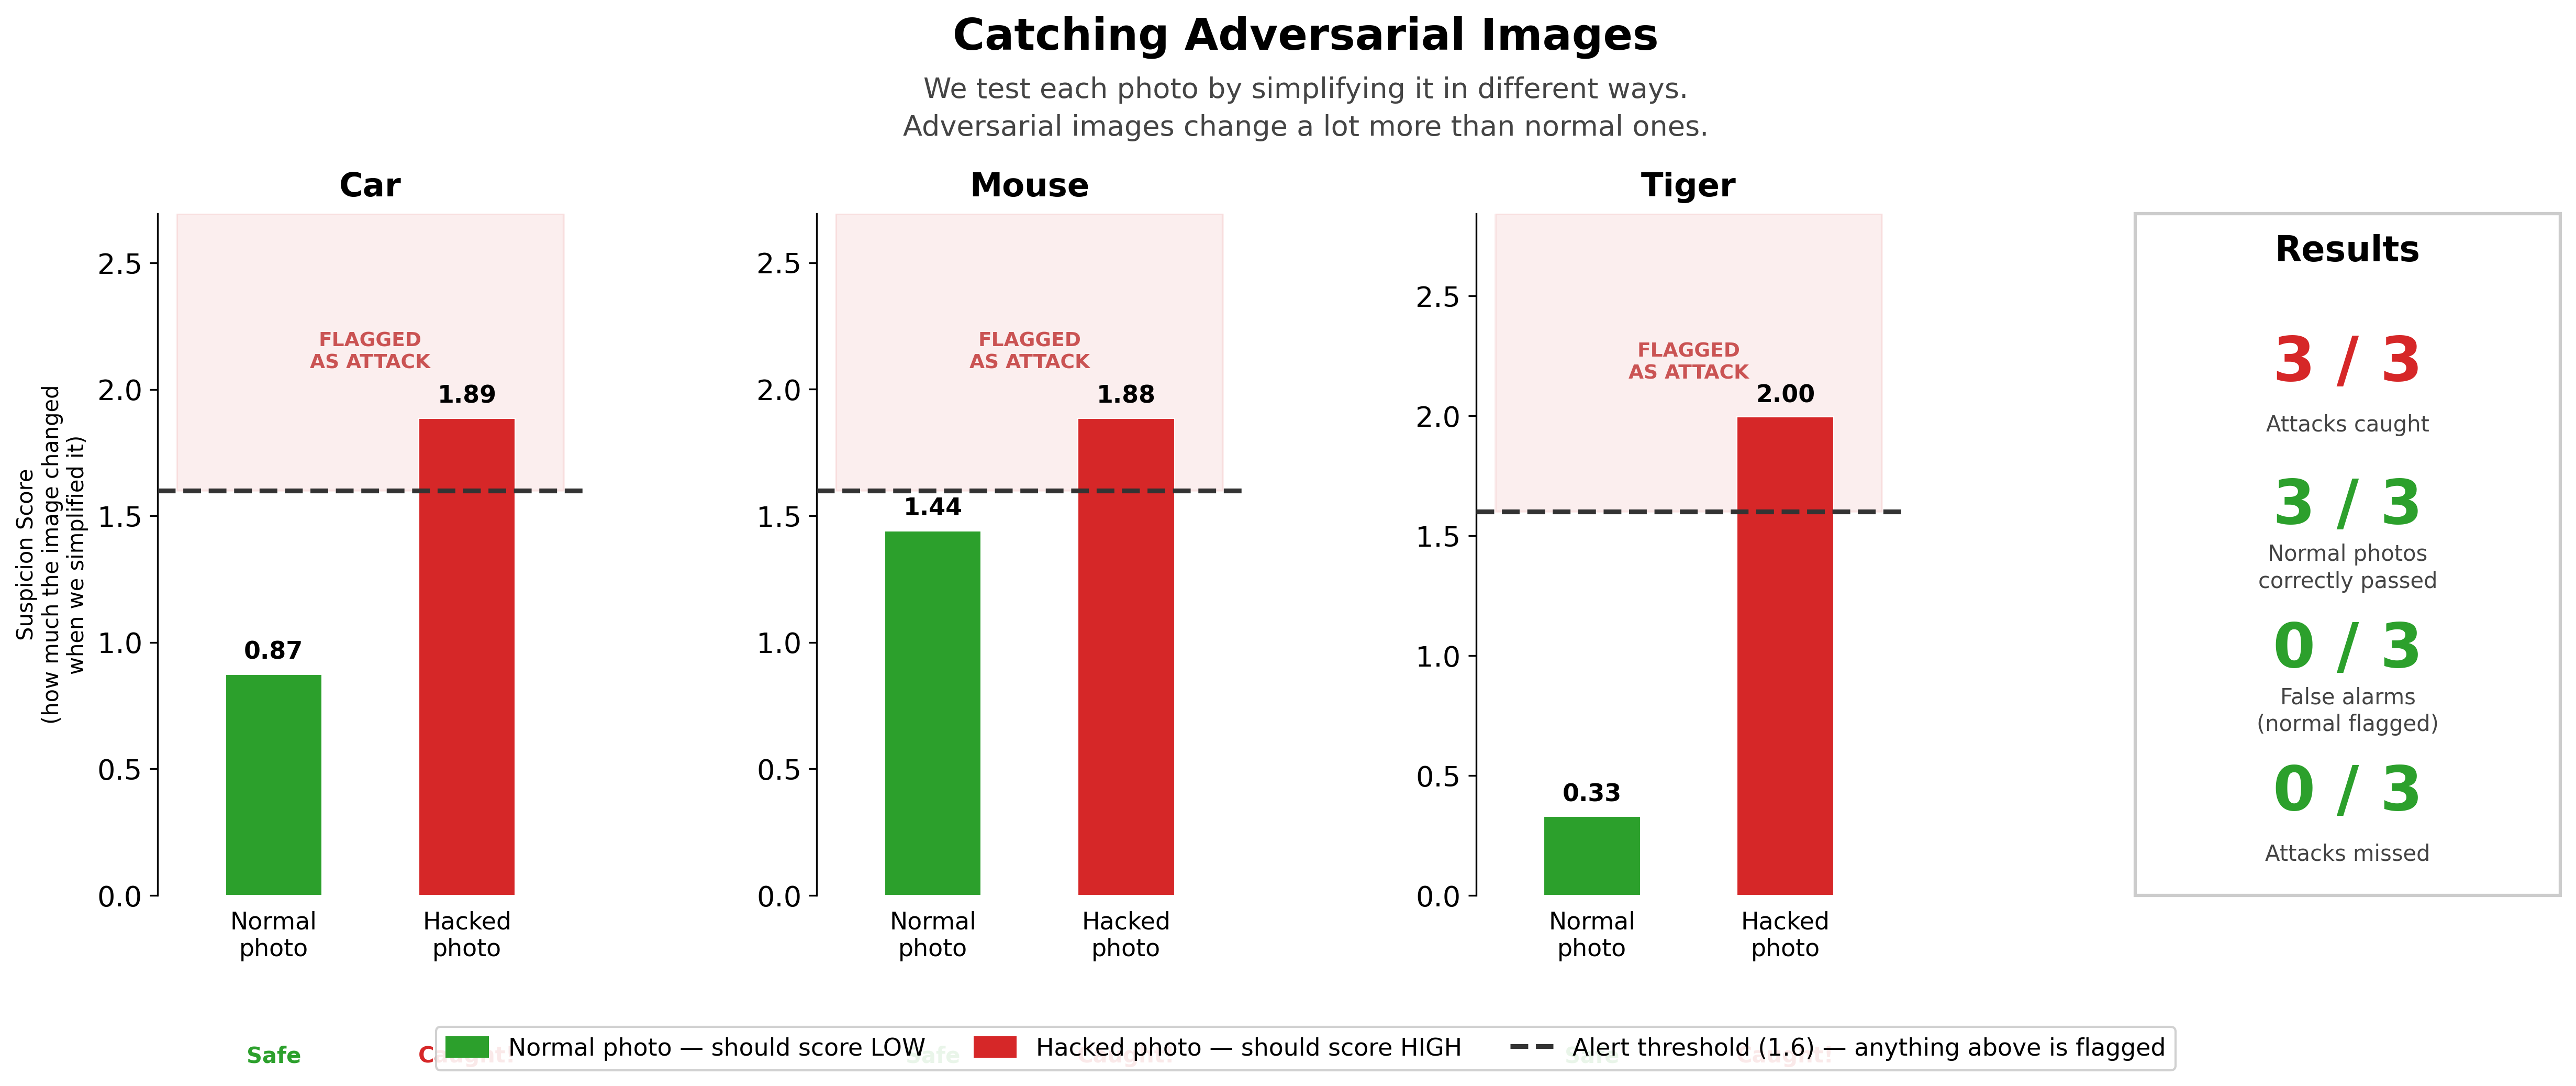

Recreate this plot in Python.
"""
Poster Figure 4 (non-technical audience version):
Feature Squeezing Adversarial Detector — simplified with plain-English labels.
"""

import pandas as pd
import numpy as np
import matplotlib.pyplot as plt
import matplotlib.patches as mpatches
from matplotlib.lines import Line2D

plt.rcParams.update({
    "font.family": "DejaVu Sans",
    "font.size": 13,
    "axes.titlesize": 15,
    "axes.labelsize": 13,
    "axes.spines.top": False,
    "axes.spines.right": False,
    "figure.dpi": 150,
    "savefig.dpi": 300,
    "savefig.bbox": "tight",
})

THRESHOLD  = 1.6
IMAGES     = ["car.jpg", "mouse.jpg", "tiger.jpg"]
IMG_LABELS = ["Car", "Mouse", "Tiger"]
C_CLEAN    = "#2ca02c"   # green
C_ADV      = "#d62728"   # red

# ── Load & deduplicate ──────────────────────────────────────────────────────
det = pd.read_csv("detection_results.csv")
det = det.drop_duplicates(subset=["Filename", "Type"])
clean = det[det["Type"] == "clean"].set_index("Filename")
adv   = det[det["Type"] == "adversarial"].set_index("Filename")

clean_max = [float(clean.loc[img, "Max_Score"]) for img in IMAGES]
adv_max   = [float(adv.loc[img,   "Max_Score"]) for img in IMAGES]

tp = sum(s > THRESHOLD for s in adv_max)
tn = sum(s <= THRESHOLD for s in clean_max)
fp = sum(s > THRESHOLD for s in clean_max)
fn = sum(s <= THRESHOLD for s in adv_max)

# ── Figure layout: 3 bar panels + 1 results summary ────────────────────────
fig = plt.figure(figsize=(17, 7))

# Main title + subtitle
fig.text(0.5, 0.98,
         "Catching Adversarial Images",
         ha="center", va="top", fontsize=20, fontweight="bold")
fig.text(0.5, 0.925,
         "We test each photo by simplifying it in different ways.\n"
         "Adversarial images change a lot more than normal ones.",
         ha="center", va="top", fontsize=13, color="#444444",
         linespacing=1.5)

gs = fig.add_gridspec(1, 4, wspace=0.55, top=0.80, bottom=0.18,
                      left=0.07, right=0.97)
axes_img = [fig.add_subplot(gs[0, i]) for i in range(3)]
ax_sum   = fig.add_subplot(gs[0, 3])

# ── Bar charts (one per image, only Max Score shown) ───────────────────────
x = np.array([0, 1])   # 0 = clean, 1 = adversarial
w = 0.5

for ax, img, img_label, c_score, a_score in zip(
        axes_img, IMAGES, IMG_LABELS, clean_max, adv_max):

    bars_c = ax.bar(0, c_score, w, color=C_CLEAN, edgecolor="white", linewidth=0.5, zorder=3)
    bars_a = ax.bar(1, a_score, w, color=C_ADV,   edgecolor="white", linewidth=0.5, zorder=3)

    ymax = max(c_score, a_score) * 1.35 + 0.15
    ax.set_ylim(0, ymax)

    # Threshold line
    ax.axhline(THRESHOLD, color="#333333", linewidth=2.2, linestyle="--", zorder=4)

    # Shaded "flagged" region
    ax.fill_between([-0.5, 1.5], THRESHOLD, ymax,
                    color="#d62728", alpha=0.08, zorder=2)

    # "FLAGGED" label in shaded region
    ax.text(0.5, (THRESHOLD + ymax) / 2, "FLAGGED\nAS ATTACK",
            ha="center", va="center", fontsize=9, color="#b00000",
            fontweight="bold", alpha=0.65, transform=ax.transData)

    # Bar value labels
    for bar in [bars_c[0], bars_a[0]]:
        h = bar.get_height()
        ax.text(bar.get_x() + bar.get_width() / 2, h + 0.04,
                f"{h:.2f}", ha="center", va="bottom", fontsize=11,
                fontweight="bold")

    # Outcome label below each bar
    c_outcome = "Safe" if c_score <= THRESHOLD else "False alarm"
    a_outcome = "Caught!" if a_score > THRESHOLD else "Missed"
    c_color   = C_CLEAN if c_score <= THRESHOLD else "#ff7f0e"
    a_color   = C_ADV   if a_score > THRESHOLD  else "#ff7f0e"

    ax.text(0, -0.22, c_outcome, ha="center", va="top", fontsize=10,
            color=c_color, fontweight="bold", transform=ax.get_xaxis_transform())
    ax.text(1, -0.22, a_outcome, ha="center", va="top", fontsize=10,
            color=a_color, fontweight="bold", transform=ax.get_xaxis_transform())

    ax.set_title(img_label, fontweight="bold", fontsize=15, pad=8)
    ax.set_xticks([0, 1])
    ax.set_xticklabels(["Normal\nphoto", "Hacked\nphoto"], fontsize=11)
    ax.set_xlim(-0.6, 1.6)
    ax.set_ylabel("Suspicion Score\n(how much the image changed\nwhen we simplified it)",
                  fontsize=10) if ax == axes_img[0] else ax.set_ylabel("")
    ax.tick_params(left=True)
    ax.spines["bottom"].set_visible(False)
    ax.tick_params(axis="x", bottom=False)

# ── Results summary panel ───────────────────────────────────────────────────
ax_sum.axis("off")

# Big result numbers
ax_sum.text(0.5, 0.97, "Results", ha="center", va="top",
            fontsize=16, fontweight="bold", transform=ax_sum.transAxes)

rows = [
    ("Attacks caught",    f"{tp} / 3", C_ADV),
    ("Normal photos\ncorrectly passed", f"{tn} / 3", C_CLEAN),
    ("False alarms\n(normal flagged)", f"{fp} / 3", "#ff7f0e" if fp > 0 else C_CLEAN),
    ("Attacks missed",    f"{fn} / 3", "#ff7f0e" if fn > 0 else C_CLEAN),
]

y_positions = [0.78, 0.57, 0.36, 0.15]
for (label, value, color), y in zip(rows, y_positions):
    ax_sum.text(0.5, y, value, ha="center", va="center",
                fontsize=28, fontweight="bold", color=color,
                transform=ax_sum.transAxes)
    ax_sum.text(0.5, y - 0.09, label, ha="center", va="center",
                fontsize=10, color="#444", transform=ax_sum.transAxes,
                linespacing=1.3)

# Border around summary panel
for spine in ["top", "bottom", "left", "right"]:
    ax_sum.spines[spine].set_visible(False)
rect = plt.Rectangle((0, 0), 1, 1, fill=False, edgecolor="#cccccc",
                      linewidth=1.5, transform=ax_sum.transAxes, clip_on=False)
ax_sum.add_patch(rect)

# ── Shared legend at bottom ─────────────────────────────────────────────────
legend_elements = [
    mpatches.Patch(facecolor=C_CLEAN, label="Normal photo — should score LOW"),
    mpatches.Patch(facecolor=C_ADV,   label="Hacked photo — should score HIGH"),
    Line2D([0], [0], color="#333333", linewidth=2.2, linestyle="--",
           label=f"Alert threshold ({THRESHOLD}) — anything above is flagged"),
]
fig.legend(handles=legend_elements, loc="lower center", ncol=3,
           fontsize=11, framealpha=0.9,
           bbox_to_anchor=(0.5, 0.01),
           handlelength=1.8, handleheight=1.0)

fig.savefig("poster_fig4_detector.png")
print("Saved poster_fig4_detector.png")
